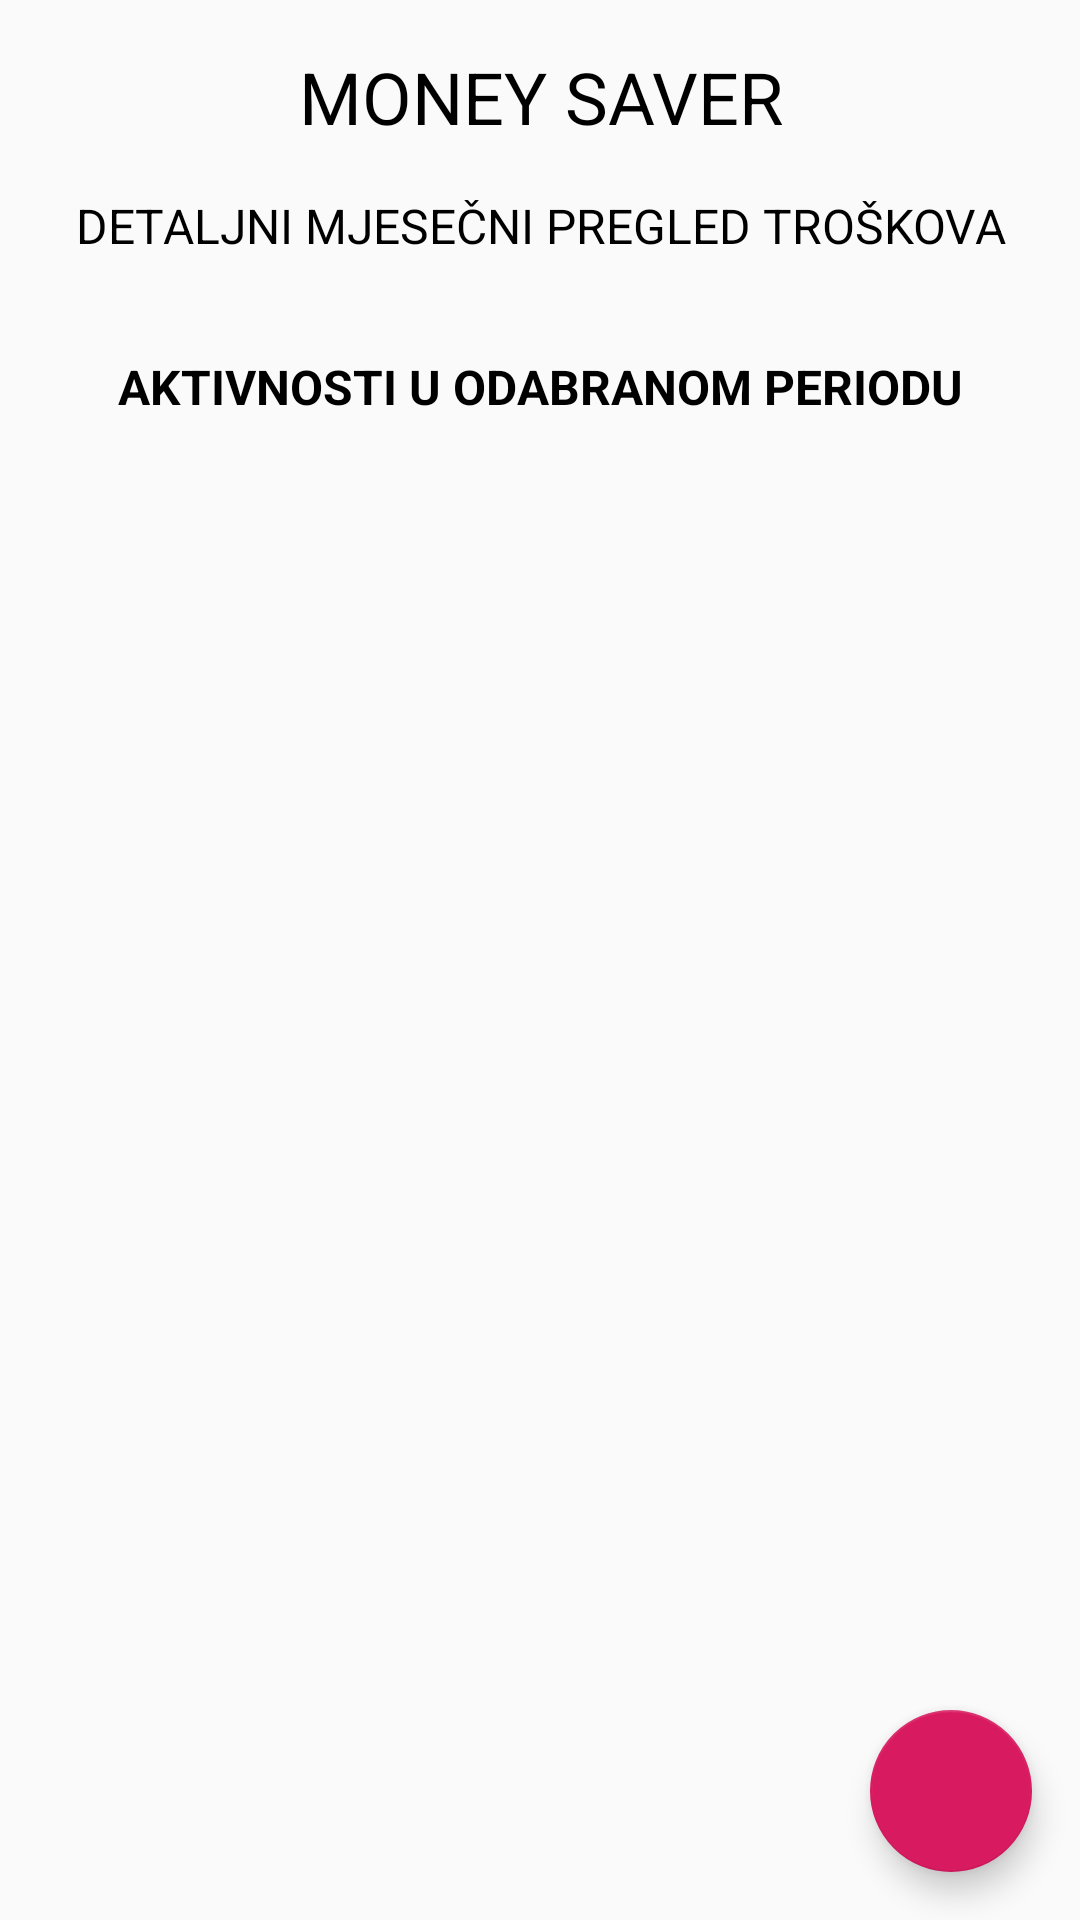

Reconstruct the res/layout file that produces this screen, plus the resources it refers to.
<!-- AndroidManifest.xml: application theme AppTheme -->
<!-- res/layout/fragment_mjesecni_pregled_troskova_detaljno.xml -->
<?xml version="1.0" encoding="utf-8"?>
<android.support.design.widget.CoordinatorLayout  xmlns:android="http://schemas.android.com/apk/res/android"
    xmlns:tools="http://schemas.android.com/tools"
    android:layout_width="match_parent"
    android:layout_height="match_parent"

    >
    <RelativeLayout xmlns:android="http://schemas.android.com/apk/res/android"
        xmlns:tools="http://schemas.android.com/tools"
        android:layout_width="match_parent"
        android:layout_height="match_parent"
        tools:context=".MainForm"
        android:padding="16dp">


        <TextView
            android:layout_width="match_parent"
            android:layout_height="wrap_content"
            android:id="@+id/naslovTxt"
            android:text="MONEY SAVER"
            android:gravity="center"
            android:textColor="#000"
            android:textSize="24dp"/>

        <TextView
            android:layout_marginTop="16dp"
            android:layout_width="match_parent"
            android:layout_height="wrap_content"
            android:layout_below="@id/naslovTxt"
            android:id="@+id/naslovPregledaTroskaTxt"
            android:text="DETALJNI MJESEČNI PREGLED TROŠKOVA"
            android:gravity="center"
            android:textColor="#000"
            android:textSize="16dp"/>

        <TextView
            android:layout_width="match_parent"
            android:layout_height="wrap_content"
            android:layout_below="@id/naslovPregledaTroskaTxt"
            android:id="@+id/naslovPregledaTroskaMjesecTxt"
            android:gravity="center"
            android:textColor="#000"
            android:textSize="16dp"/>

        <TextView
            android:layout_marginTop="32dp"
            android:layout_width="match_parent"
            android:layout_height="wrap_content"
            android:layout_below="@id/naslovPregledaTroskaTxt"
            android:id="@+id/naslovAktivnost"
            android:text="AKTIVNOSTI U ODABRANOM PERIODU"
            android:gravity="center"
            android:textStyle="bold"
            android:textColor="#000"
            android:layout_marginBottom="32dp"
            android:textSize="16dp"/>

        <ListView
            android:layout_width="match_parent"
            android:layout_height="wrap_content"
            android:id="@+id/mjeseciListaDetaljno"
            android:layout_below="@id/naslovAktivnost"></ListView>


        <TextView
            android:layout_marginTop="16dp"
            android:layout_width="match_parent"
            android:layout_height="wrap_content"
            android:id="@+id/ukupnoTroskoviUnos"
            android:layout_below="@id/mjeseciListaDetaljno"
            android:textSize="24dp"
            android:textColor="#000"
            />


    </RelativeLayout>
    <android.support.design.widget.FloatingActionButton
        android:id="@+id/fab"
        android:layout_width="wrap_content"
        android:layout_height="54dp"
        android:layout_gravity="bottom|end"
        android:layout_margin="16dp"
        android:padding="16dp"
        android:src="@drawable/ic_drawable_24dp"
        />
</android.support.design.widget.CoordinatorLayout>
<!-- resources referenced by this layout -->
<resources>
  <style name="AppTheme" parent="Theme.AppCompat.Light.DarkActionBar">
          
          <item name="colorPrimary">@color/colorPrimary</item>
          <item name="colorPrimaryDark">@color/colorPrimaryDark</item>
          <item name="colorAccent">@color/colorAccent</item>
      </style>
  <color name="colorPrimary">#008577</color>
  <color name="colorPrimaryDark">#00574B</color>
  <color name="colorAccent">#D81B60</color>
</resources>
